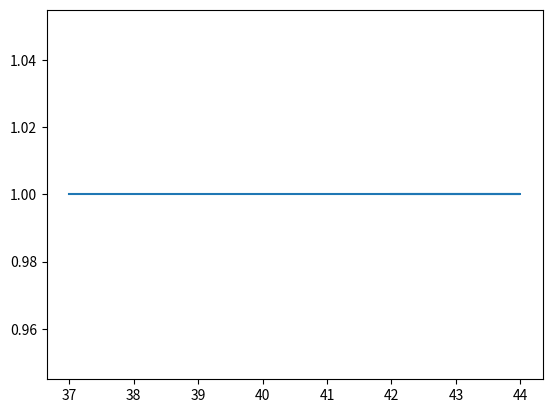

Write Python code to recreate this figure.
# Guardado con el nombre de 07_CreaDesdeListaDiccios.py
import pandas as pd
import matplotlib.pyplot as plt

fig, ax = plt.subplots()

datos = [
    {'Nombre': 'Juan', 'Edad': 42, 'DepNo':1,'Departamento': 'Comunicación'},
    {'Nombre': 'Laura', 'Edad': 44, 'DepNo':2, 'Departamento': 'Administración'},
    {'Nombre': 'Pepe', 'Edad': 37, 'DepNo':3, 'Departamento': 'Ventas'}
]

df = pd.DataFrame(datos)

print(df)

x_values = df['Edad'].unique()
y_values = df['Edad'].value_counts().tolist()

ax.plot(x_values, y_values)

plt.show()                      #Mostrar la figura
plt.savefig("FiguraEdad.png")   # (Opcional) Guardar la figura
plt.close('all')                #Cerrar
